2-way image classification set "dataset_processed" from GitHub (Ptuyizere/Formative2_ML_G9_Preprocess); label vocabulary: parasitized, uninfected.

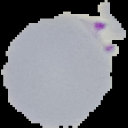
Label: parasitized

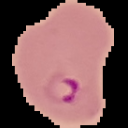
Label: parasitized

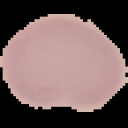
Label: uninfected

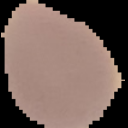
Label: uninfected

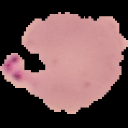
Label: parasitized

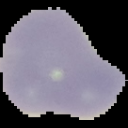
Label: uninfected
